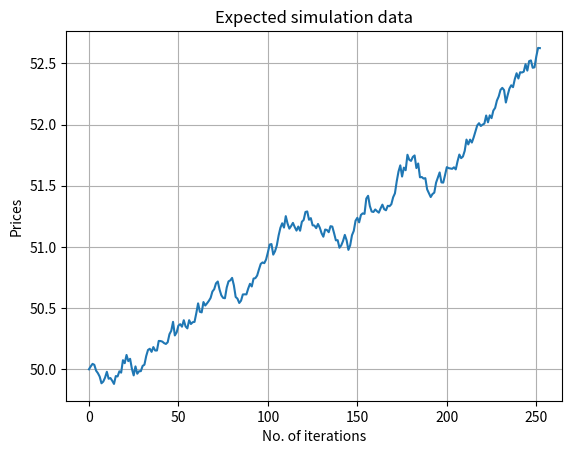

Reproduce this figure in Python. (Note: this script raises an exception after producing the figure.)
import numpy as np
import pandas as pd
import matplotlib.pyplot as plt

NUM_OF_SIMULATIONS = 100

def stock_monte_carlo(S0, mu, sigma, N=252):

    result = []

    # number of simulations - possible S(t) realizations (of the process)
    for _ in range(NUM_OF_SIMULATIONS):
        prices = [S0]
        for _ in range(N):
            # we simulate the change day by day (t=1)
            stock_price = prices[-1] * np.exp((mu - 0.5 * sigma ** 2) + 
                                              sigma * np.random.normal())
            
            prices.append(stock_price)

        result.append(prices)

    simulation_data = pd.DataFrame(result)
    # the given columns will contain the time series for a given simulation
    simulation_data = simulation_data.T

    simulation_data['mean'] = simulation_data.mean(axis=1)
    
    plt.plot(simulation_data['mean'])
    plt.title('Expected simulation data')
    plt.xlabel('No. of iterations')
    plt.ylabel('Prices')
    plt.grid(True)
    plt.show()

    print('Prediction for future stock price: $%.2f' % simulation_data['mean'].tail(1))

if __name__ == '__main__':
    stock_monte_carlo(50, 0.0002, 0.01)